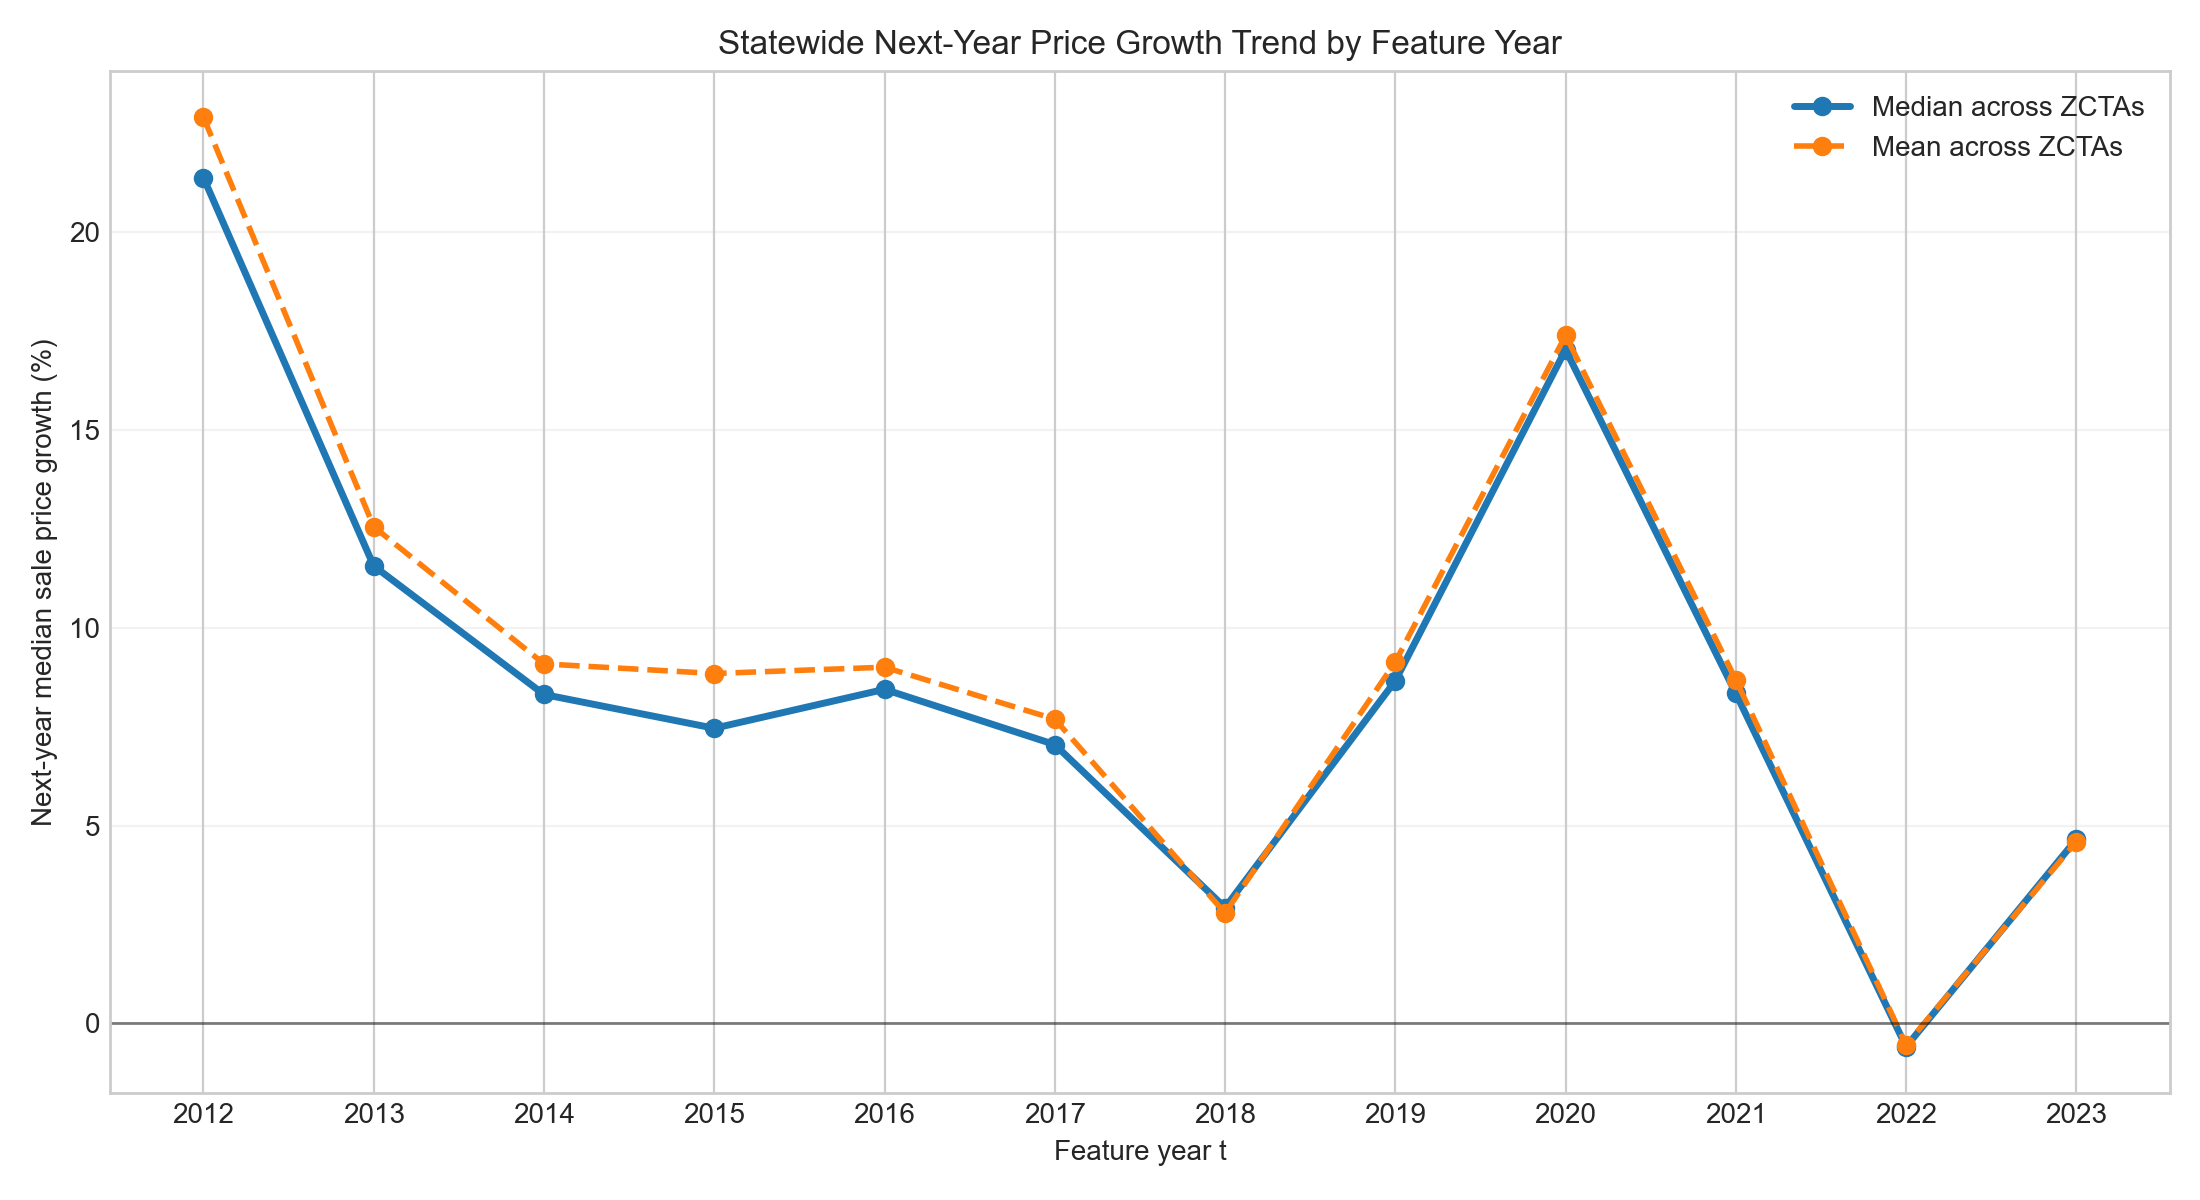

The data file committed next to this chart (first rows):
year, mean, median
2012, 22.91, 21.38
2013, 12.56, 11.57
2014, 9.089, 8.316
2015, 8.846, 7.462
2016, 9.005, 8.446
2017, 7.692, 7.049
2018, 2.788, 2.928
2019, 9.138, 8.661
2020, 17.39, 17.03
2021, 8.689, 8.342
2022, -0.5422, -0.5893
2023, 4.594, 4.655
